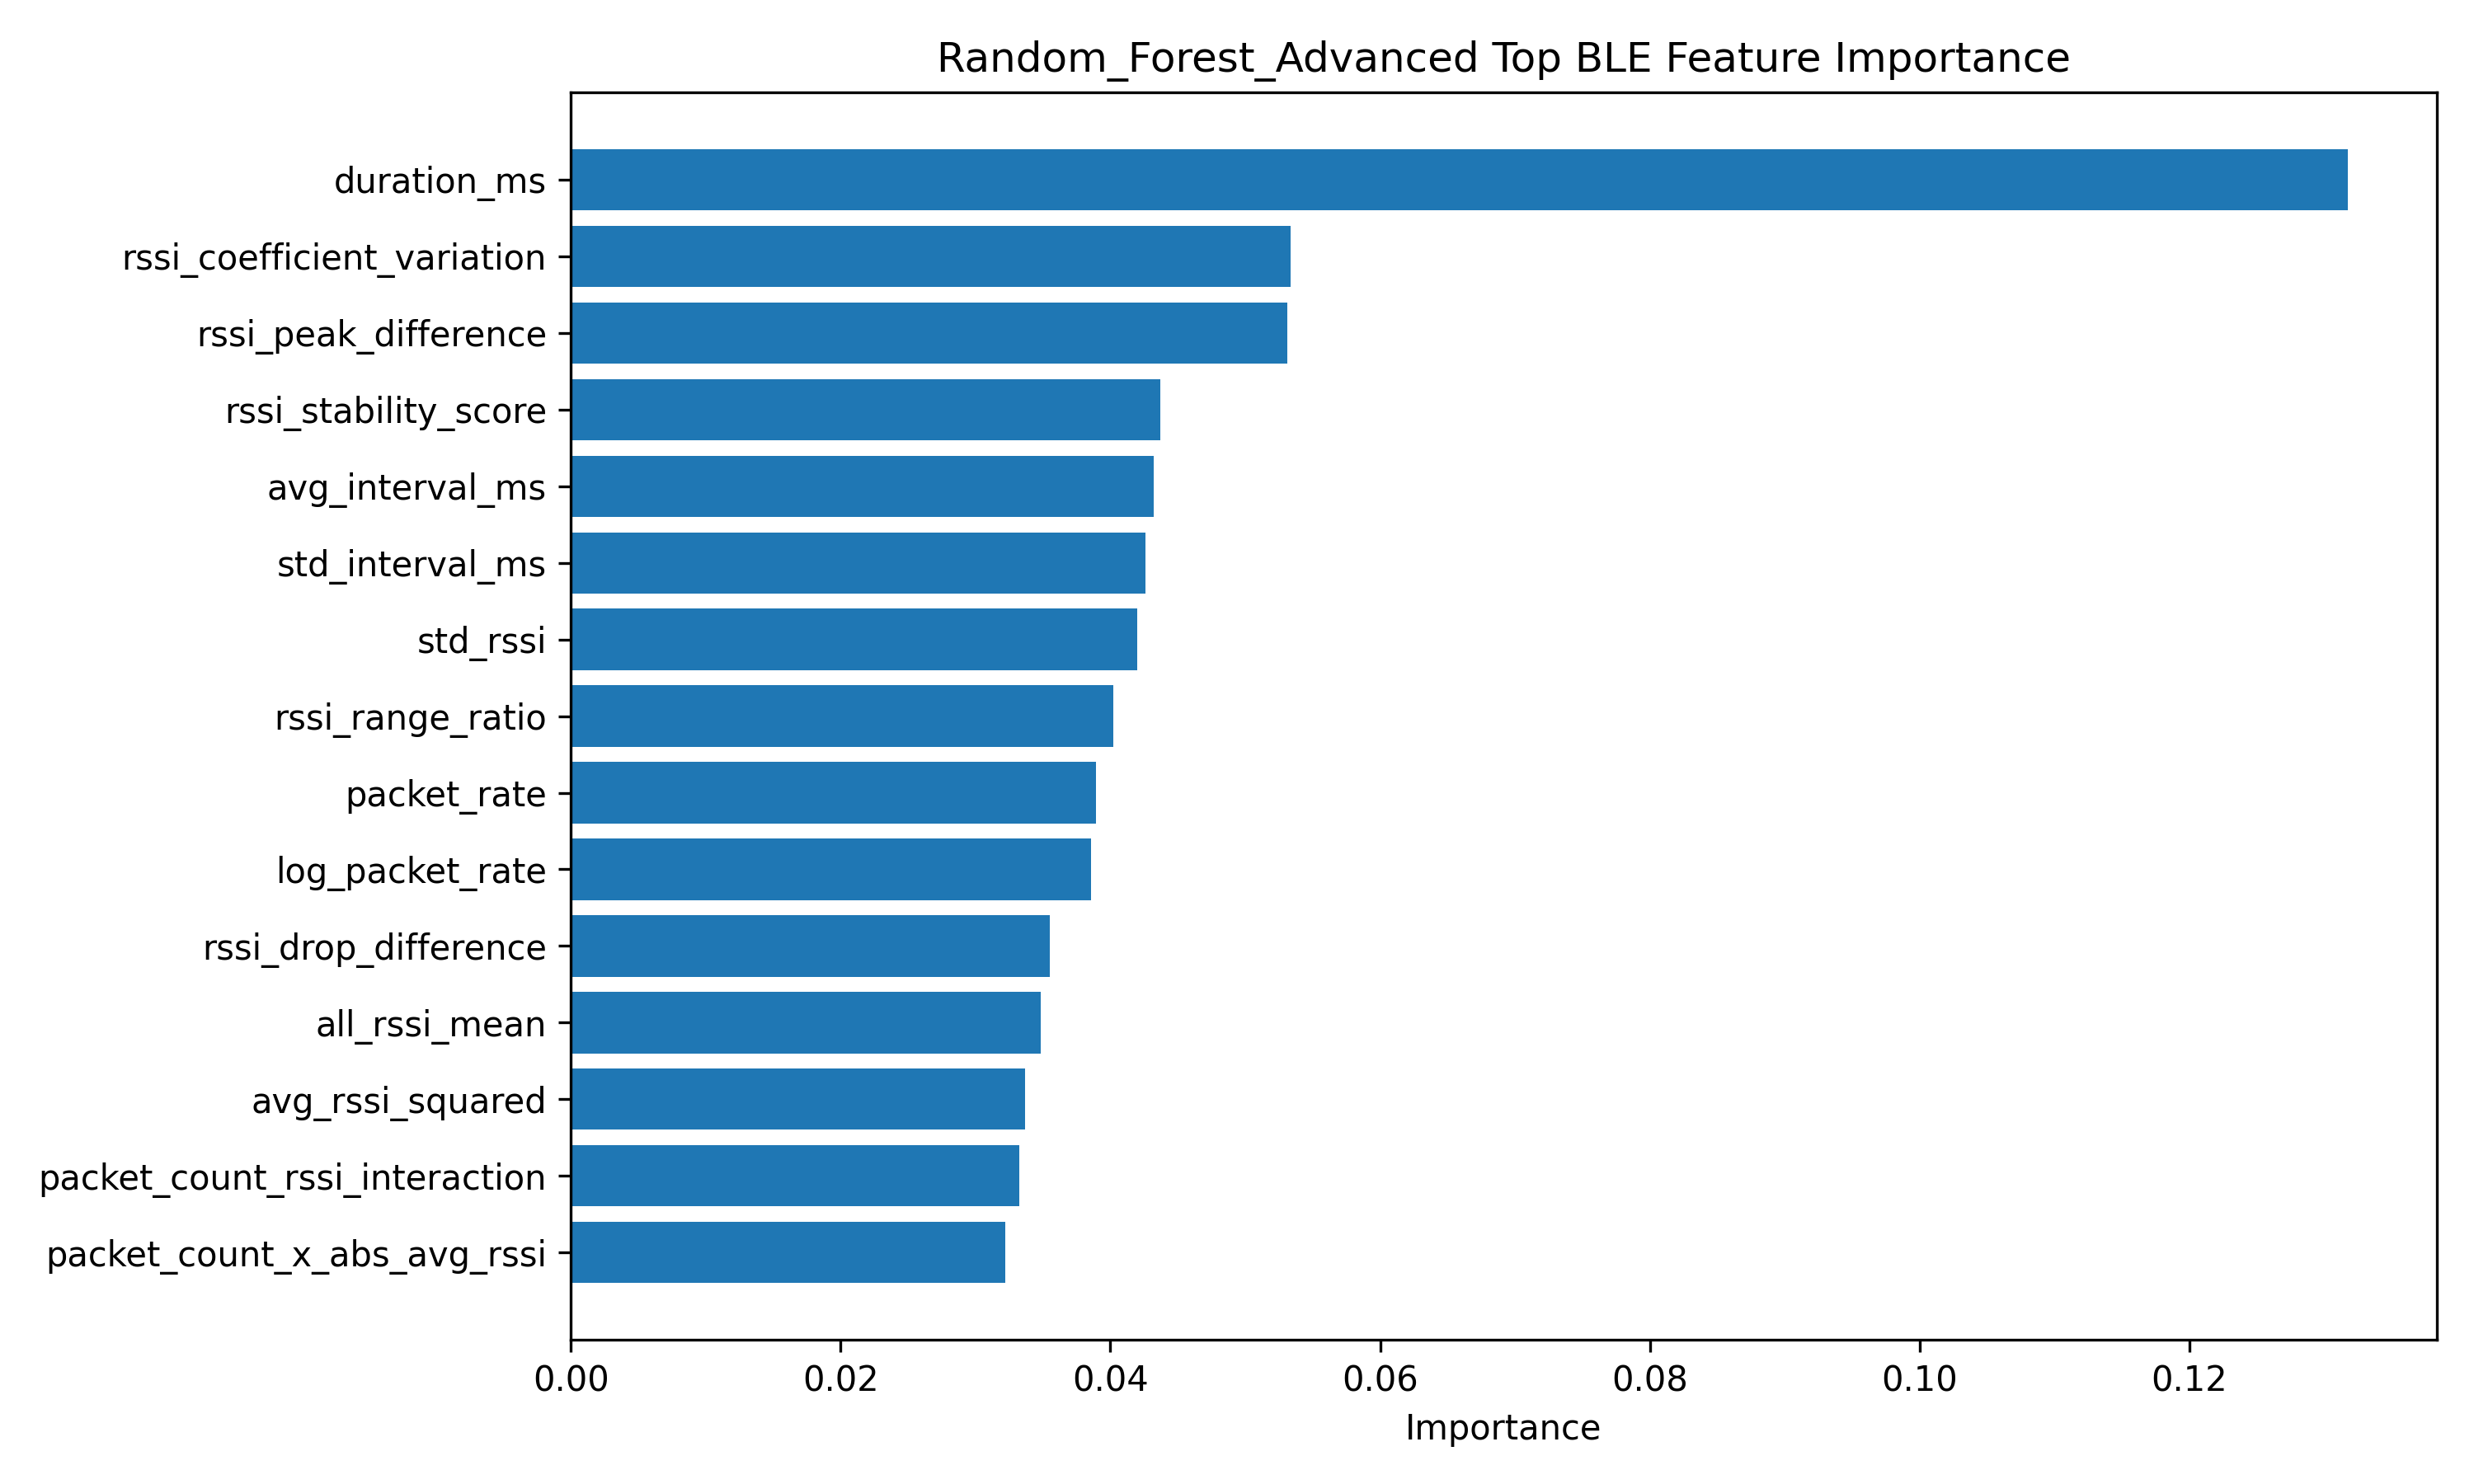

Source data for this figure (header and first rows):
feature, importance
duration_ms, 0.1318
rssi_coefficient_variation, 0.05339
rssi_peak_difference, 0.05311
rssi_stability_score, 0.04369
avg_interval_ms, 0.04322
std_interval_ms, 0.04259
std_rssi, 0.04202
rssi_range_ratio, 0.04022
packet_rate, 0.03891
log_packet_rate, 0.03858
rssi_drop_difference, 0.03551
all_rssi_mean, 0.03483
avg_rssi_squared, 0.03367
packet_count_rssi_interaction, 0.03322
packet_count_x_abs_avg_rssi, 0.03223
avg_rssi, 0.03163
avg_rssi_abs, 0.02938
packet_rate_rssi_interaction, 0.02843
packet_rate_x_abs_avg_rssi, 0.02718
all_rssi_std, 0.0247
packet_count, 0.02299
all_rssi_max, 0.01934
all_rssi_range, 0.01903
rssi_range_engineered, 0.01859
rssi_range, 0.01856
max_rssi, 0.01662
all_rssi_median, 0.016
min_rssi, 0.01555
all_rssi_min, 0.01504
